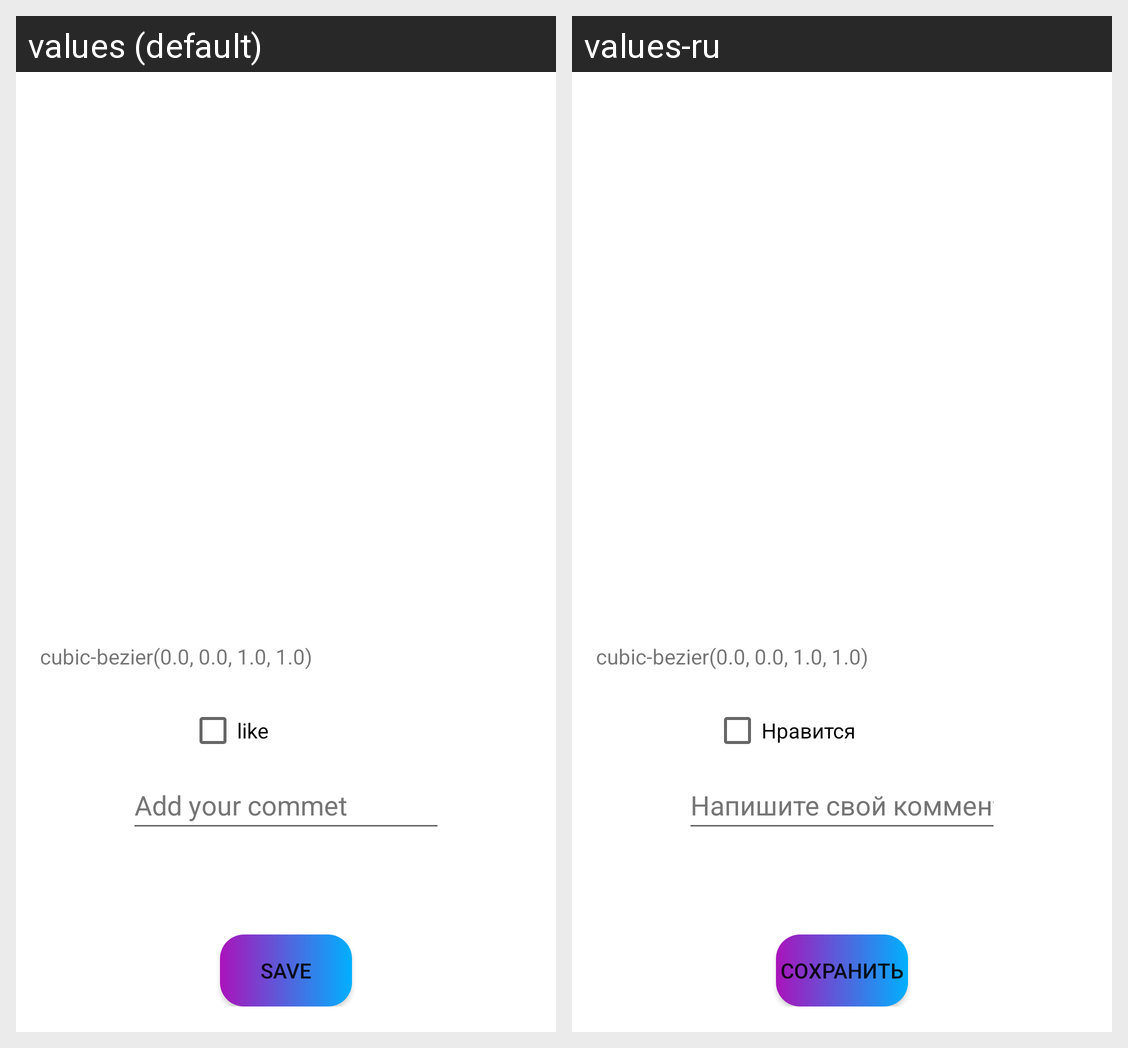

Here is an Android app screen in its default locale and in the app's own translations. Write out the translated-string differences for the strings that appear on this screen.
Android screen res/layout/activity_movie_detail.xml rendered under 2 locales, left to right: values (default), values-ru. Device: Nexus 5 (rendered at 1080×1920; each locale shown at half size, 540×960, under a caption strip naming it); theme Theme.Kinoline.
Strings drawn on this screen, with the default value and each locale's value (text and hints the layout hard-codes, and strings that could not be matched under every locale, appear in the picture but are not listed):

writeCommet
  values: Add your commet
  values-ru: Напишите свой комментарий

checkBoxLikeFilm
  values: like
  values-ru: Нравится

buttonSaveDetail
  values: Save
  values-ru: Сохранить
